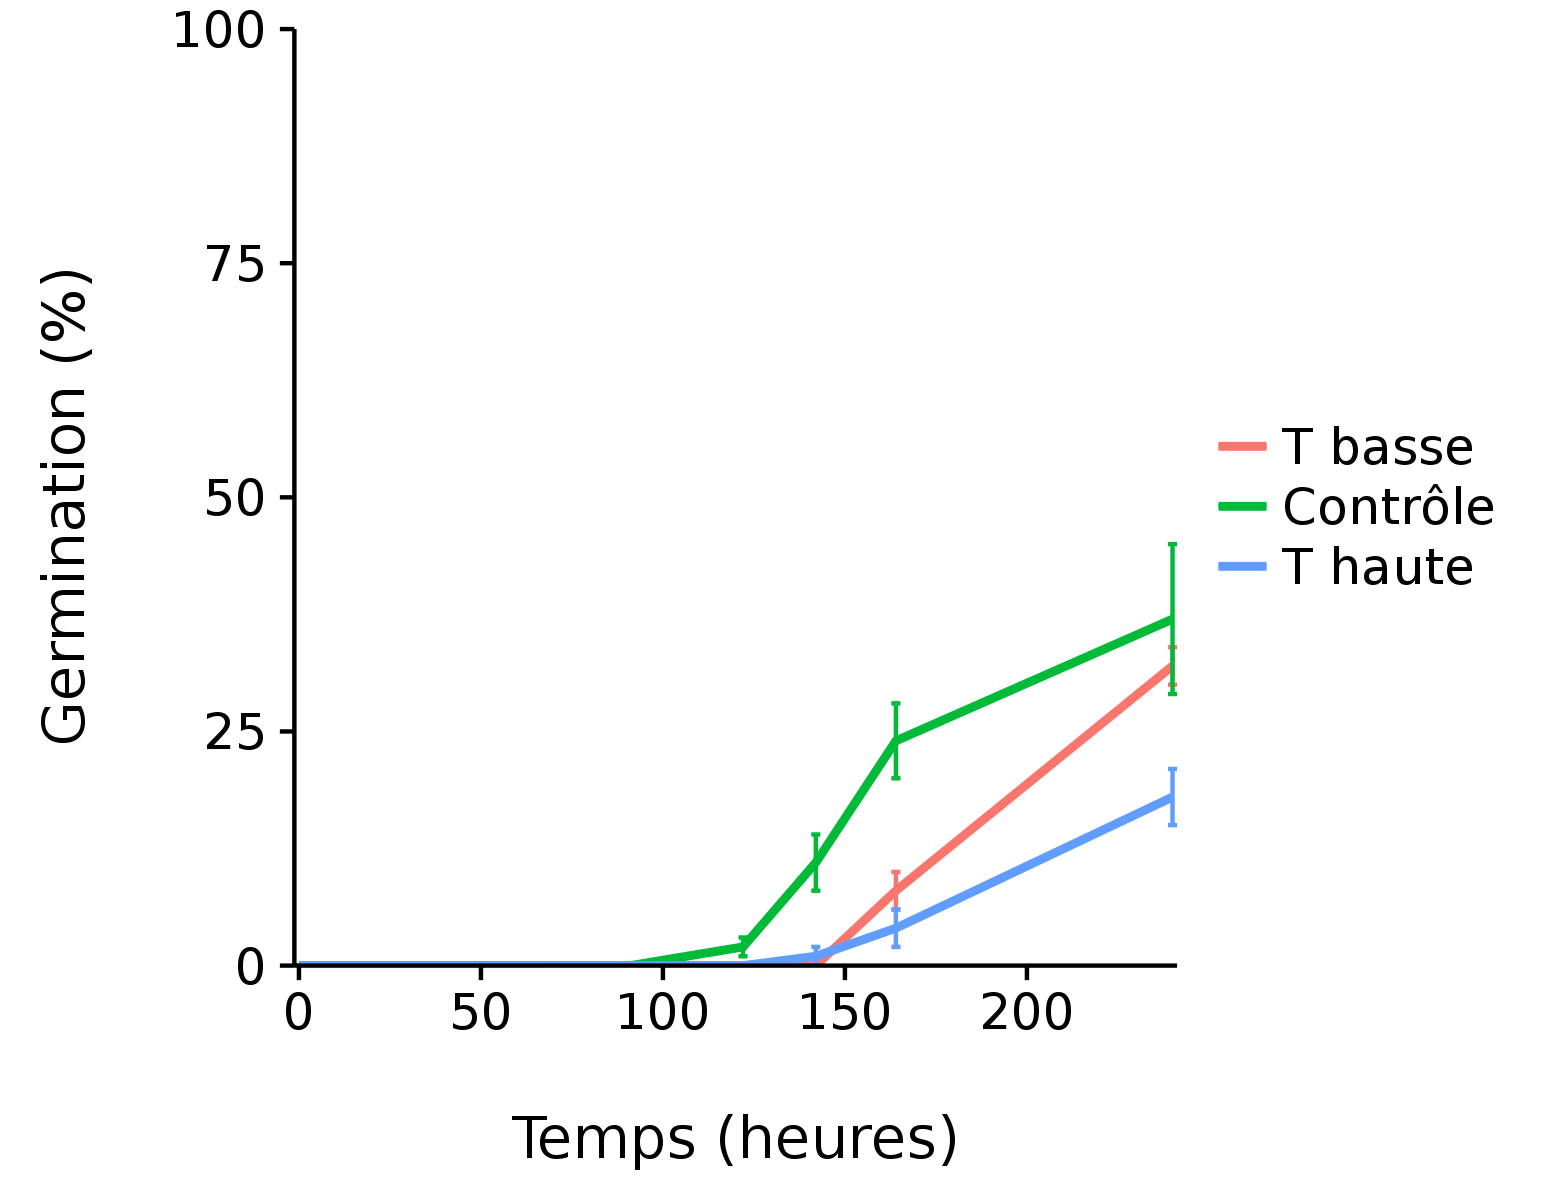

Data behind this chart, as committed beside it:
temperature, temps, germination, se
LT, 0, 0, 0
C, 0, 0, 0
HT, 0, 0, 0
LT, 70, 0, 0
C, 70, 0, 0
HT, 70, 0, 0
LT, 91, 0, 0
C, 91, 0, 0
HT, 91, 0, 0
LT, 122, 0, 0
C, 122, 2, 1
HT, 122, 0, 0
LT, 142, 0, 0
C, 142, 11, 3
HT, 142, 1, 1
LT, 164, 8, 2
C, 164, 24, 4
HT, 164, 4, 2
LT, 240, 32, 2
C, 240, 37, 8
HT, 240, 18, 3
